Image classification data set "datasets" (aamnarifa/Wheat-Diseases-Detection on GitHub). Class labels (5): black point, fusarium foot rot, healthy leaf, leaf blight, wheat blast.

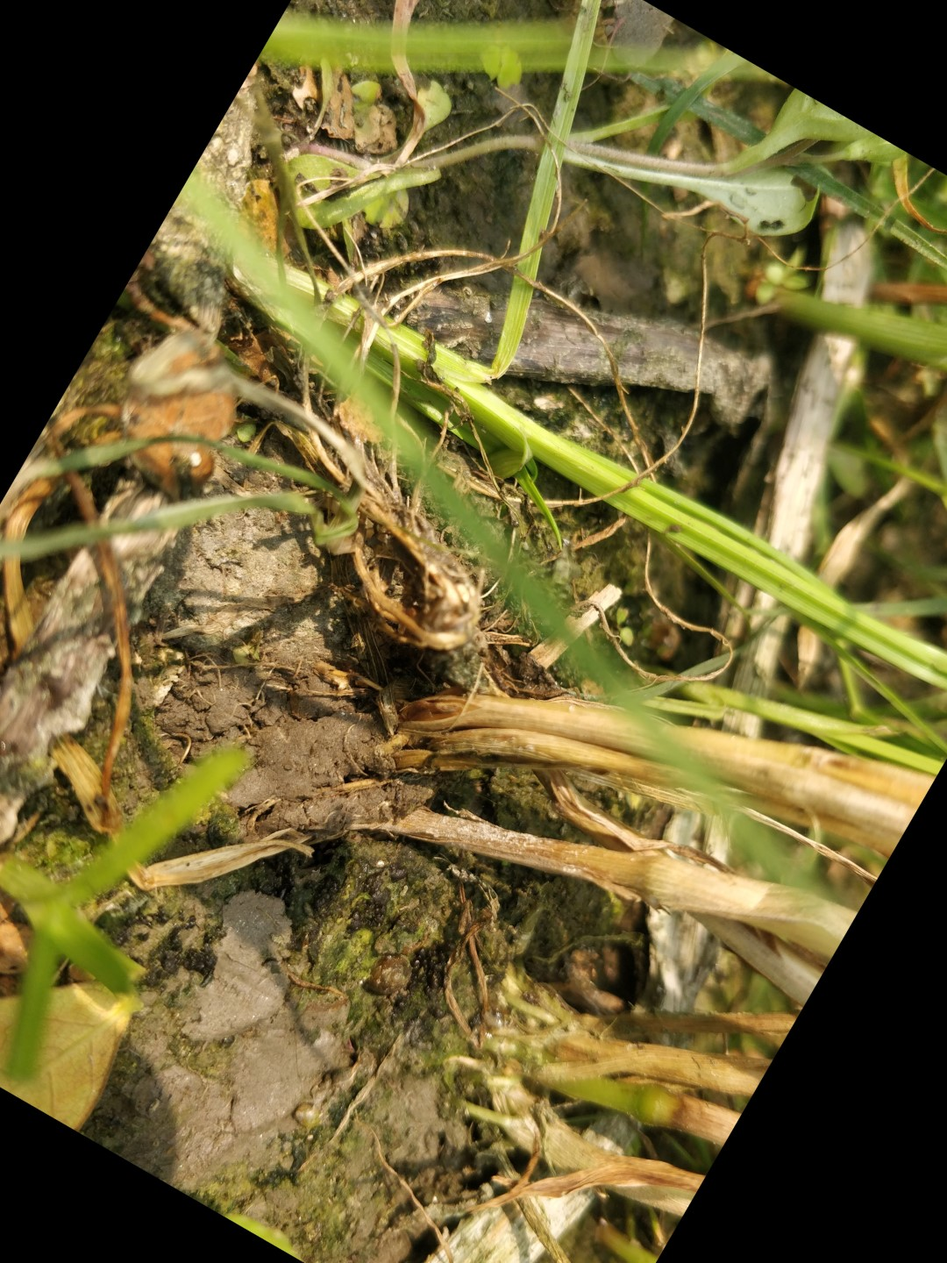
Label: fusarium foot rot

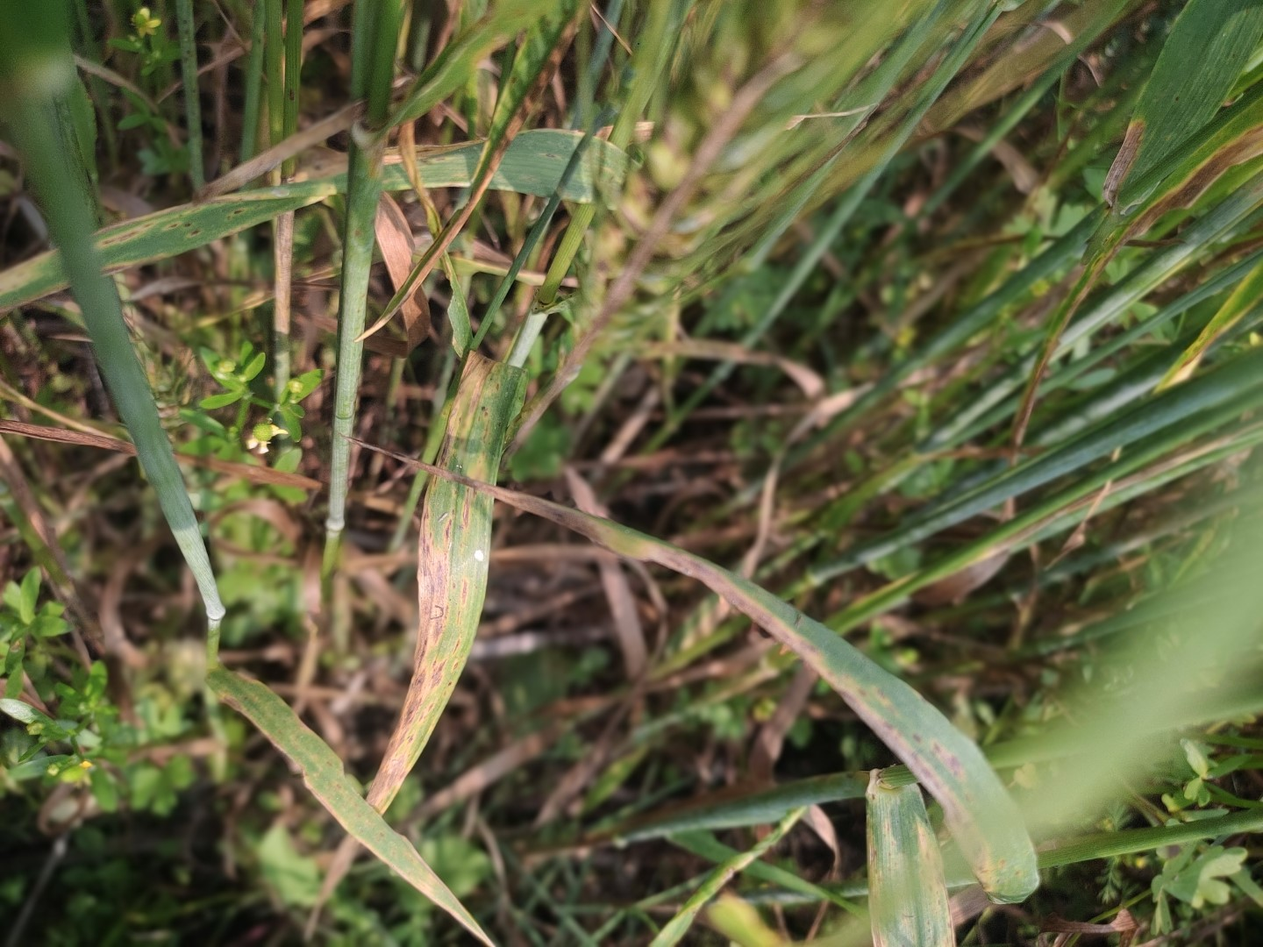
Label: leaf blight

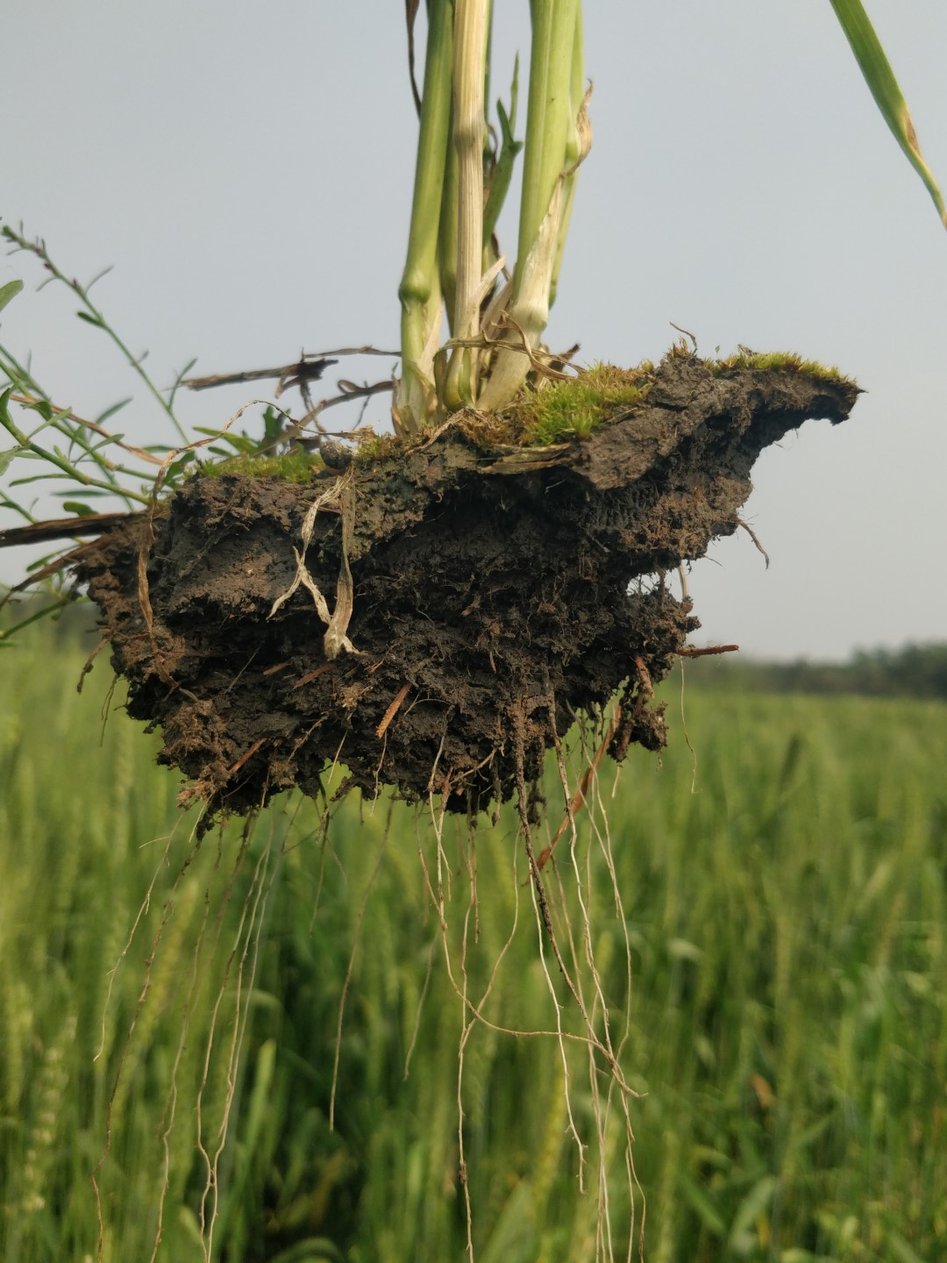
Label: healthy leaf

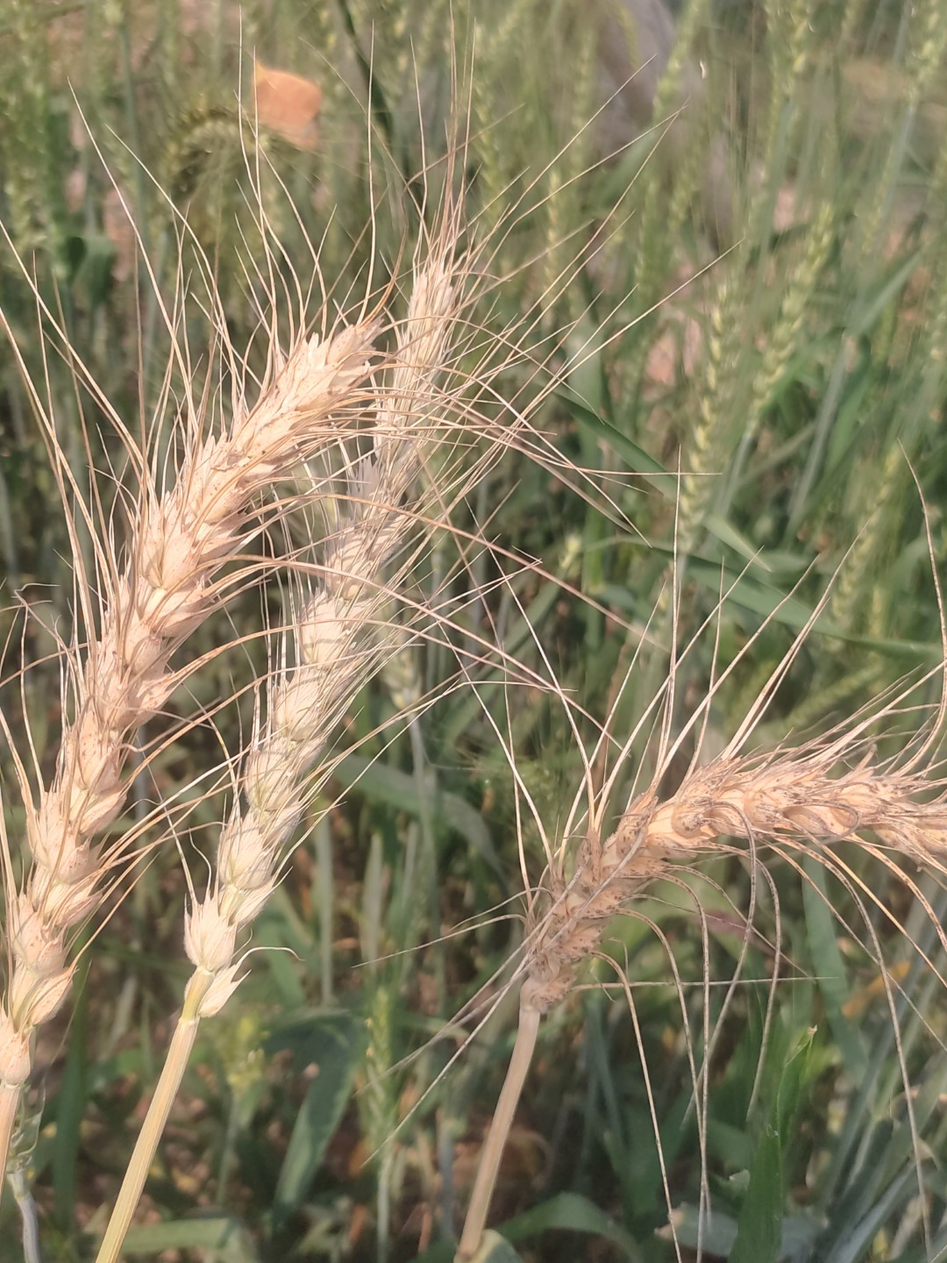
Label: wheat blast

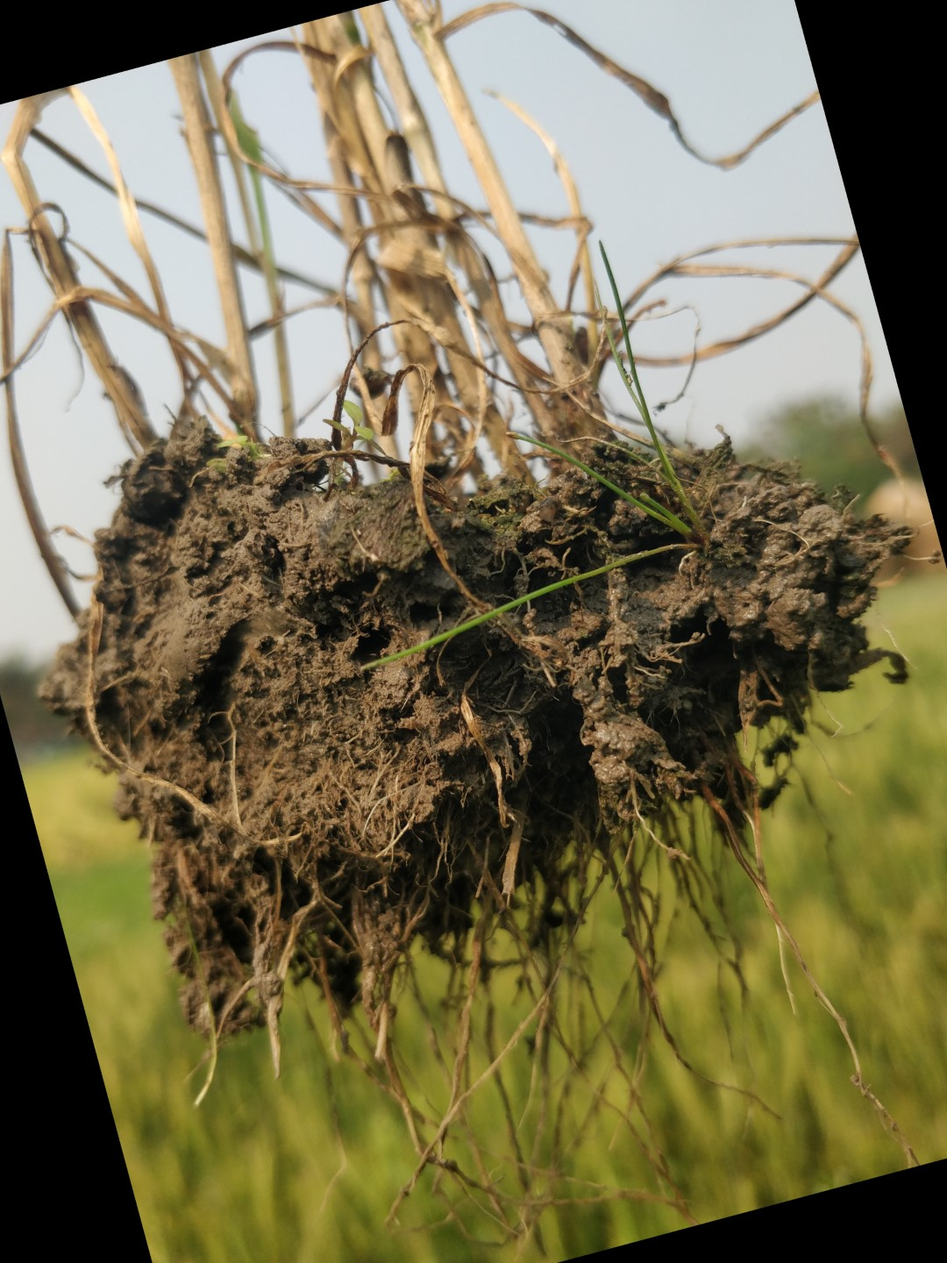
Label: fusarium foot rot

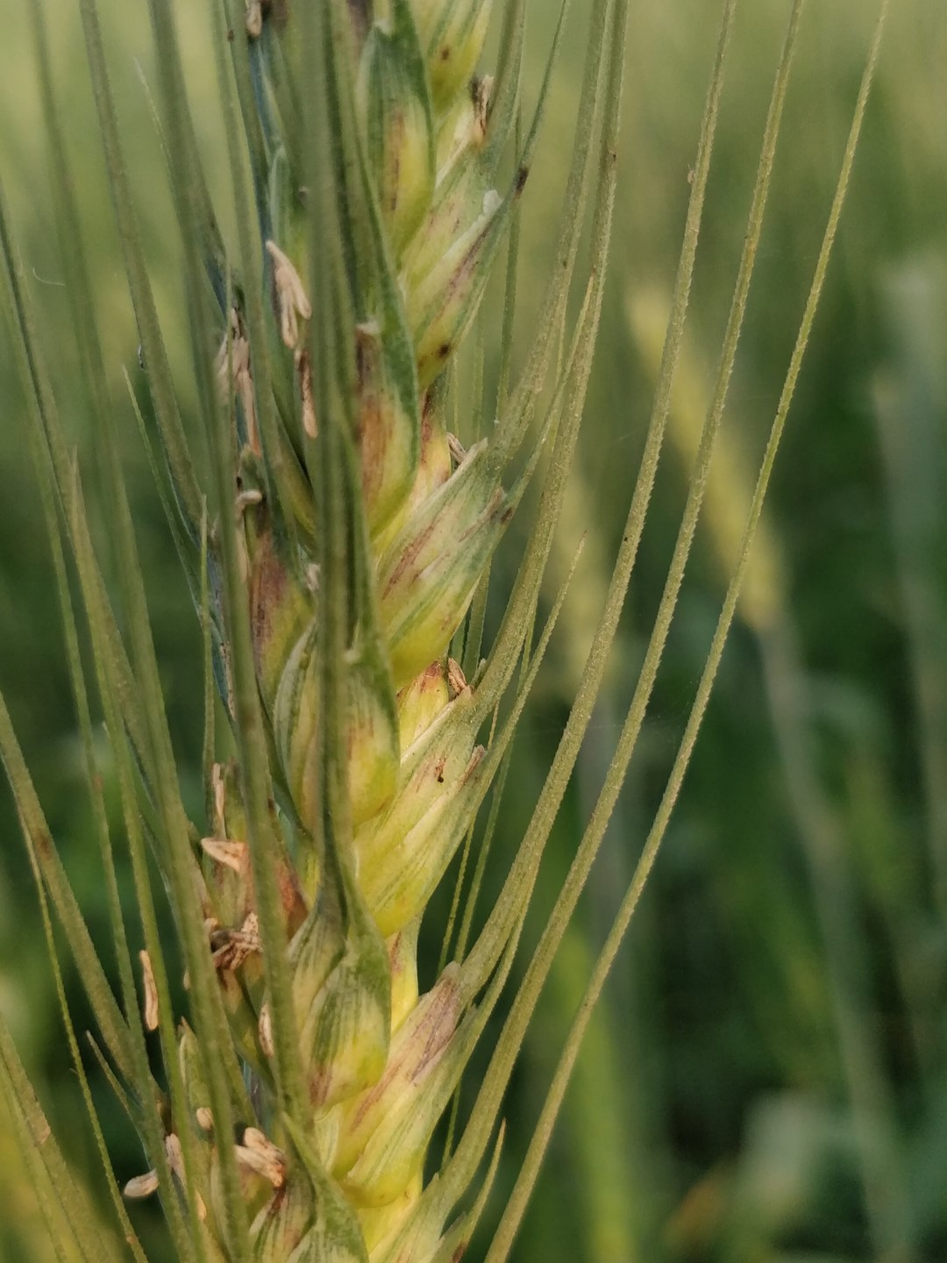
Label: black point
